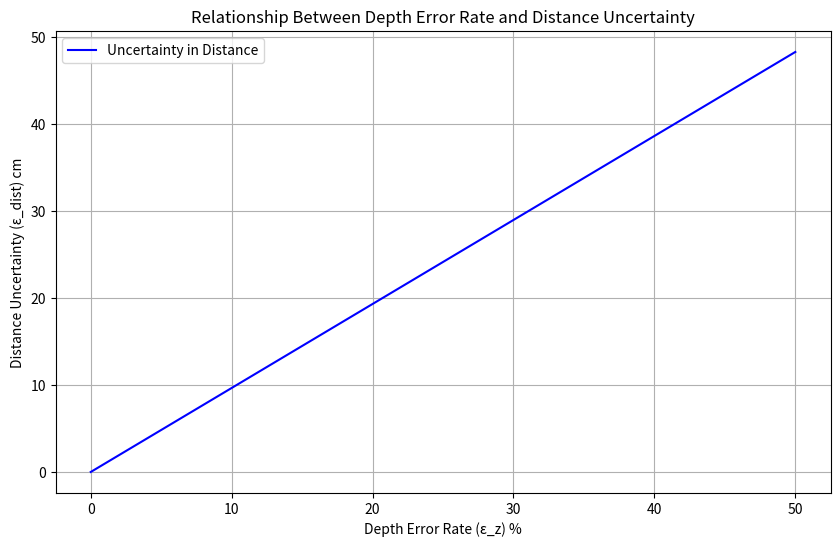

The script that saved this image:
import numpy as np
import matplotlib.pyplot as plt

def calculate_uncertainty_distance(epsilon_z, z1, z2, x1_px, y1_px, x2_px, y2_px, hfov, h_pixels):
    # Calculate cm per pixel for each depth value
    cm_per_px_1 = (2 * z1 * np.tan(np.radians(hfov / 2))) / h_pixels
    cm_per_px_2 = (2 * z2 * np.tan(np.radians(hfov / 2))) / h_pixels

    # Calculate the x and y coordinates in cm
    x1_cm = x1_px * cm_per_px_1
    y1_cm = y1_px * cm_per_px_1
    x2_cm = x2_px * cm_per_px_2
    y2_cm = y2_px * cm_per_px_2

    # Calculate the Euclidean distance
    d = np.sqrt((x2_cm - x1_cm) ** 2 + (y2_cm - y1_cm) ** 2 + (z2 - z1) ** 2)

    # Calculate uncertainties in cm per pixel
    epsilon_cm_per_px_1 = (2 * np.tan(np.radians(hfov / 2)) / h_pixels) * epsilon_z
    epsilon_cm_per_px_2 = (2 * np.tan(np.radians(hfov / 2)) / h_pixels) * epsilon_z

    # Propagate errors to x and y coordinates
    epsilon_x1 = x1_px * epsilon_cm_per_px_1
    epsilon_y1 = y1_px * epsilon_cm_per_px_1
    epsilon_x2 = x2_px * epsilon_cm_per_px_2
    epsilon_y2 = y2_px * epsilon_cm_per_px_2

    # Calculate uncertainty in distance
    epsilon_dist = np.sqrt(
        (epsilon_x1 * (x2_cm - x1_cm) / d) ** 2 +
        (epsilon_y1 * (y2_cm - y1_cm) / d) ** 2 +
        (epsilon_z * (z2 - z1) / d) ** 2 +
        (epsilon_x2 * (x2_cm - x1_cm) / d) ** 2 +
        (epsilon_y2 * (y2_cm - y1_cm) / d) ** 2 +
        (epsilon_z * (z2 - z1) / d) ** 2
    )

    return epsilon_dist

# Parameters
z1 = 2000  # in cm
z2 = 3000  # in cm
x1_px, y1_px = 200, 300  # in pixels
x2_px, y2_px = 400, 500  # in pixels
hfov = 71.9  # Horizontal Field of View in degrees
h_pixels = 1280  # Horizontal resolution in pixels

epsilon_z_values = np.linspace(0, 0.5, 1000)
epsilon_dist_values = []

# calculate uncertainty in distance for 2% depth error in % 
print("Uncertainty in distance for 2% depth error: ", calculate_uncertainty_distance(0.02, z1, z2, x1_px, y1_px, x2_px, y2_px, hfov, h_pixels) * 100, "cm")

for epsilon_z in epsilon_z_values:
    epsilon_dist = calculate_uncertainty_distance(epsilon_z, z1, z2, x1_px, y1_px, x2_px, y2_px, hfov, h_pixels)
    epsilon_dist_values.append(epsilon_dist * 100)

# Plot the relationship
plt.figure(figsize=(10, 6))
plt.plot(epsilon_z_values * 100, epsilon_dist_values, label='Uncertainty in Distance', color='blue')
plt.xlabel('Depth Error Rate (\u03B5_z) %')
plt.ylabel('Distance Uncertainty (\u03B5_dist) cm')
plt.title('Relationship Between Depth Error Rate and Distance Uncertainty')
plt.grid(True)
plt.legend()
plt.show()
